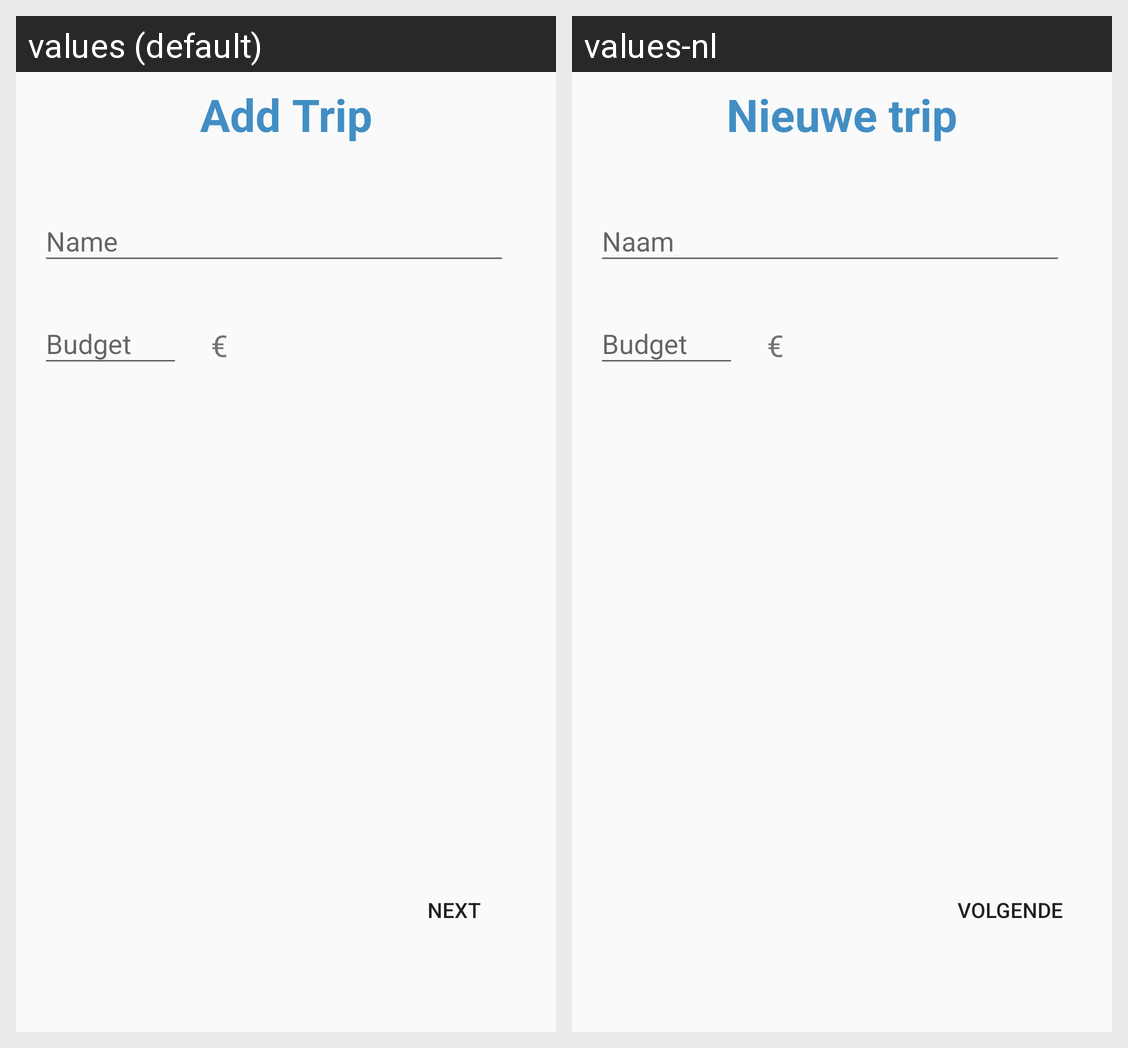

Translations of the strings shown on this Android screen, per locale in the grid:
Android screen res/layout/fragment_add_trip.xml rendered under 2 locales, left to right: values (default), values-nl. Device: Nexus 5 (rendered at 1080×1920; each locale shown at half size, 540×960, under a caption strip naming it); theme AppTheme.
Strings drawn on this screen, with the default value and each locale's value (text and hints the layout hard-codes, and strings that could not be matched under every locale, appear in the picture but are not listed):

addTrip
  values: Add Trip
  values-nl: Nieuwe trip

next
  values: Next
  values-nl: Volgende

eur
  values: €
  values-nl: €
